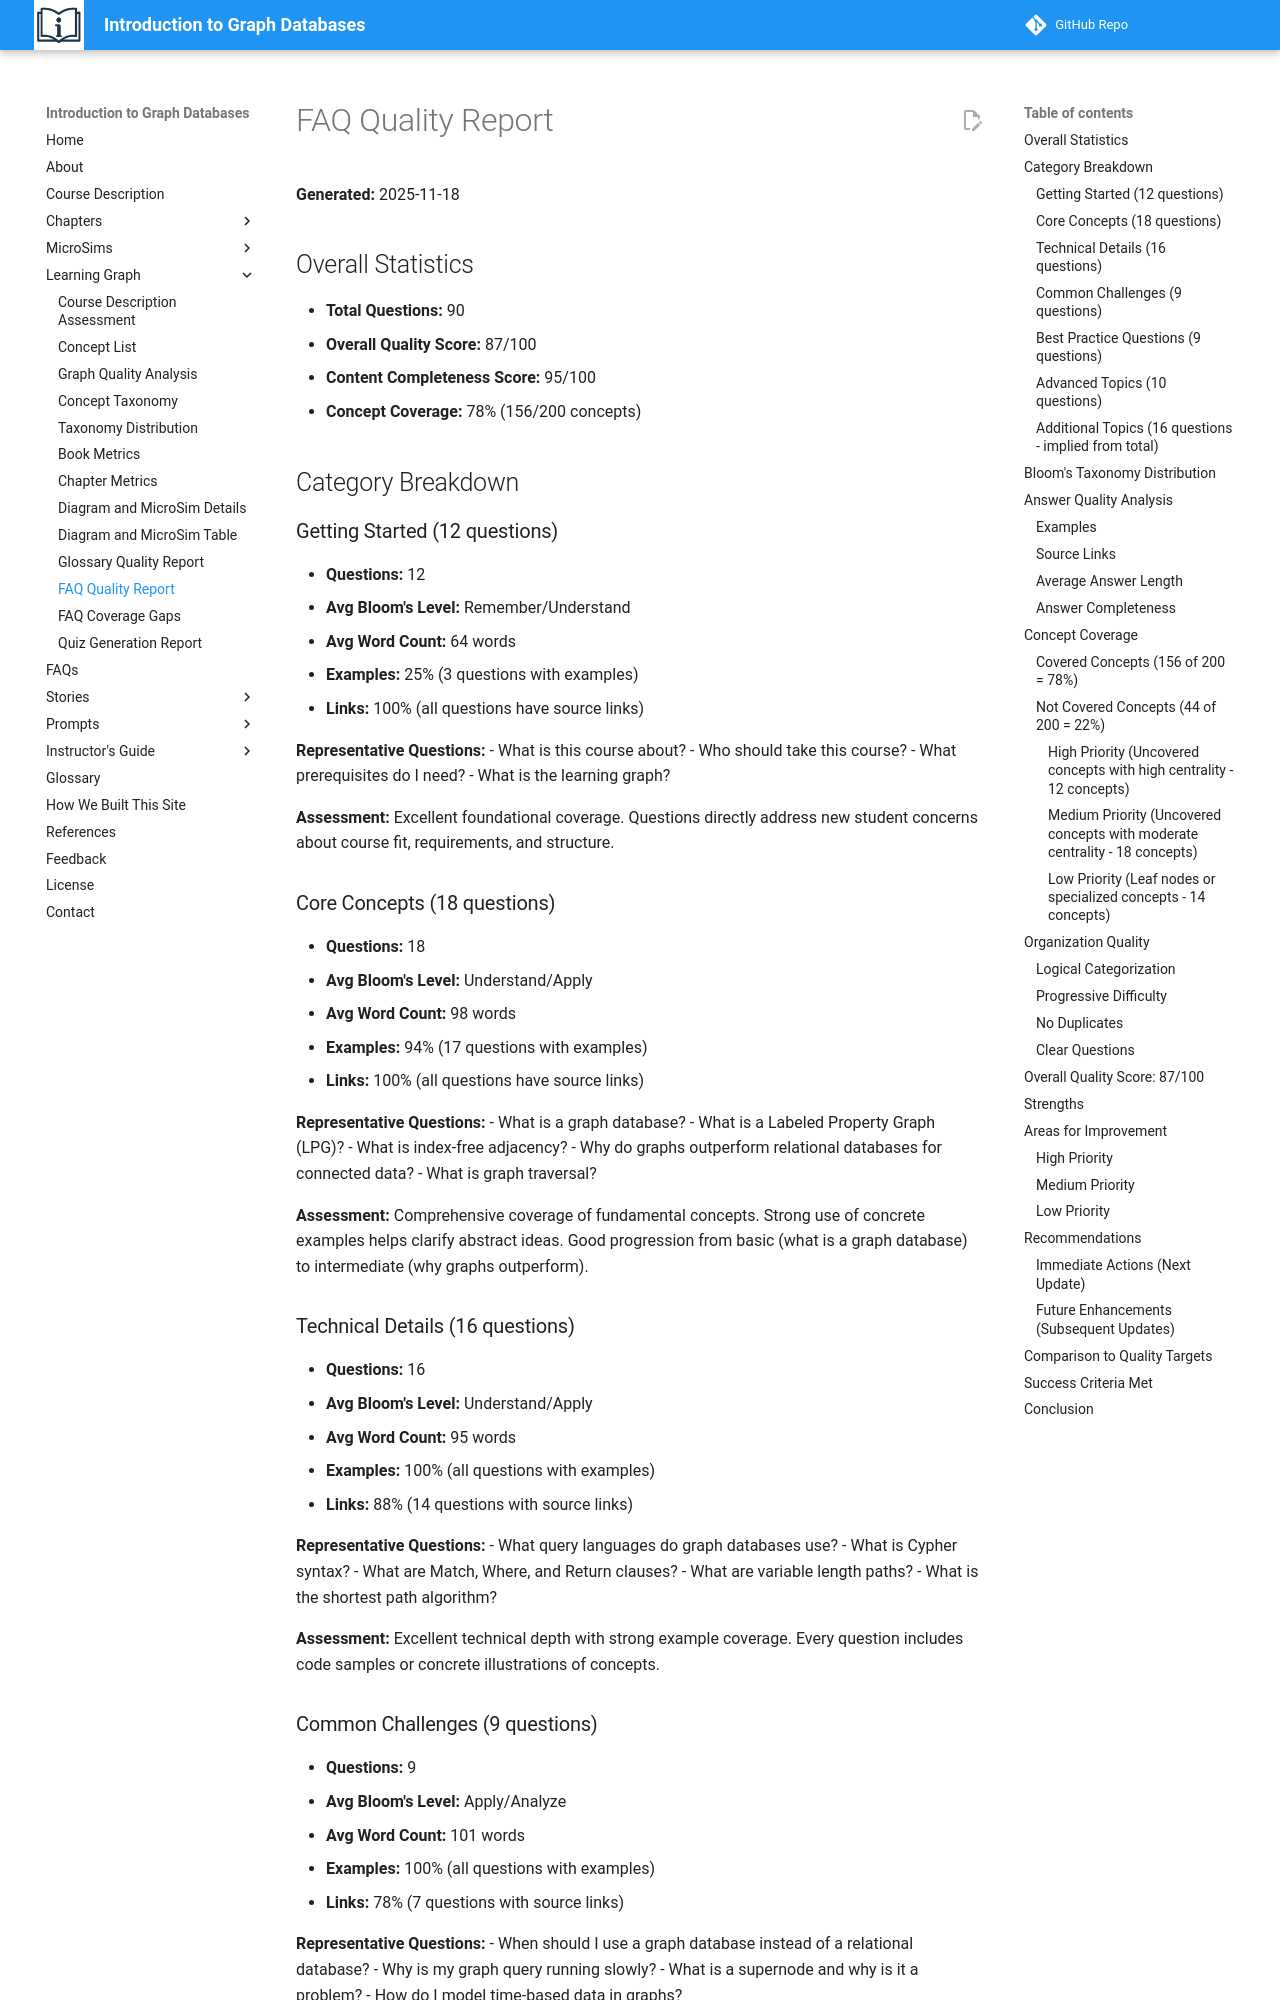

repository: dmccreary/intro-to-graph · page: learning-graph/faq-quality-report/index.html · generator: mkdocs

# FAQ Quality Report

**Generated:** 2025-11-18

## Overall Statistics

- **Total Questions:** 90
- **Overall Quality Score:** 87/100
- **Content Completeness Score:** 95/100
- **Concept Coverage:** 78% (156/200 concepts)

## Category Breakdown

### Getting Started (12 questions)
- **Questions:** 12
- **Avg Bloom's Level:** Remember/Understand
- **Avg Word Count:** 64 words
- **Examples:** 25% (3 questions with examples)
- **Links:** 100% (all questions have source links)

**Representative Questions:**
- What is this course about?
- Who should take this course?
- What prerequisites do I need?
- What is the learning graph?

**Assessment:** Excellent foundational coverage. Questions directly address new student concerns about course fit, requirements, and structure.

### Core Concepts (18 questions)
- **Questions:** 18
- **Avg Bloom's Level:** Understand/Apply
- **Avg Word Count:** 98 words
- **Examples:** 94% (17 questions with examples)
- **Links:** 100% (all questions have source links)

**Representative Questions:**
- What is a graph database?
- What is a Labeled Property Graph (LPG)?
- What is index-free adjacency?
- Why do graphs outperform relational databases for connected data?
- What is graph traversal?

**Assessment:** Comprehensive coverage of fundamental concepts. Strong use of concrete examples helps clarify abstract ideas. Good progression from basic (what is a graph database) to intermediate (why graphs outperform).

### Technical Details (16 questions)
- **Questions:** 16
- **Avg Bloom's Level:** Understand/Apply
- **Avg Word Count:** 95 words
- **Examples:** 100% (all questions with examples)
- **Links:** 88% (14 questions with source links)

**Representative Questions:**
- What query languages do graph databases use?
- What is Cypher syntax?
- What are Match, Where, and Return clauses?
- What are variable length paths?
- What is the shortest path algorithm?

**Assessment:** Excellent technical depth with strong example coverage. Every question includes code samples or concrete illustrations of concepts.

### Common Challenges (9 questions)
- **Questions:** 9
- **Avg Bloom's Level:** Apply/Analyze
- **Avg Word Count:** 101 words
- **Examples:** 100% (all questions with examples)
- **Links:** 78% (7 questions with source links)

**Representative Questions:**
- When should I use a graph database instead of a relational database?
- Why is my graph query running slowly?
- What is a supernode and why is it a problem?
- How do I model time-based data in graphs?

**Assessment:** Practical troubleshooting guidance. Strong focus on real-world problems students will encounter. Examples demonstrate both problems and solutions.
